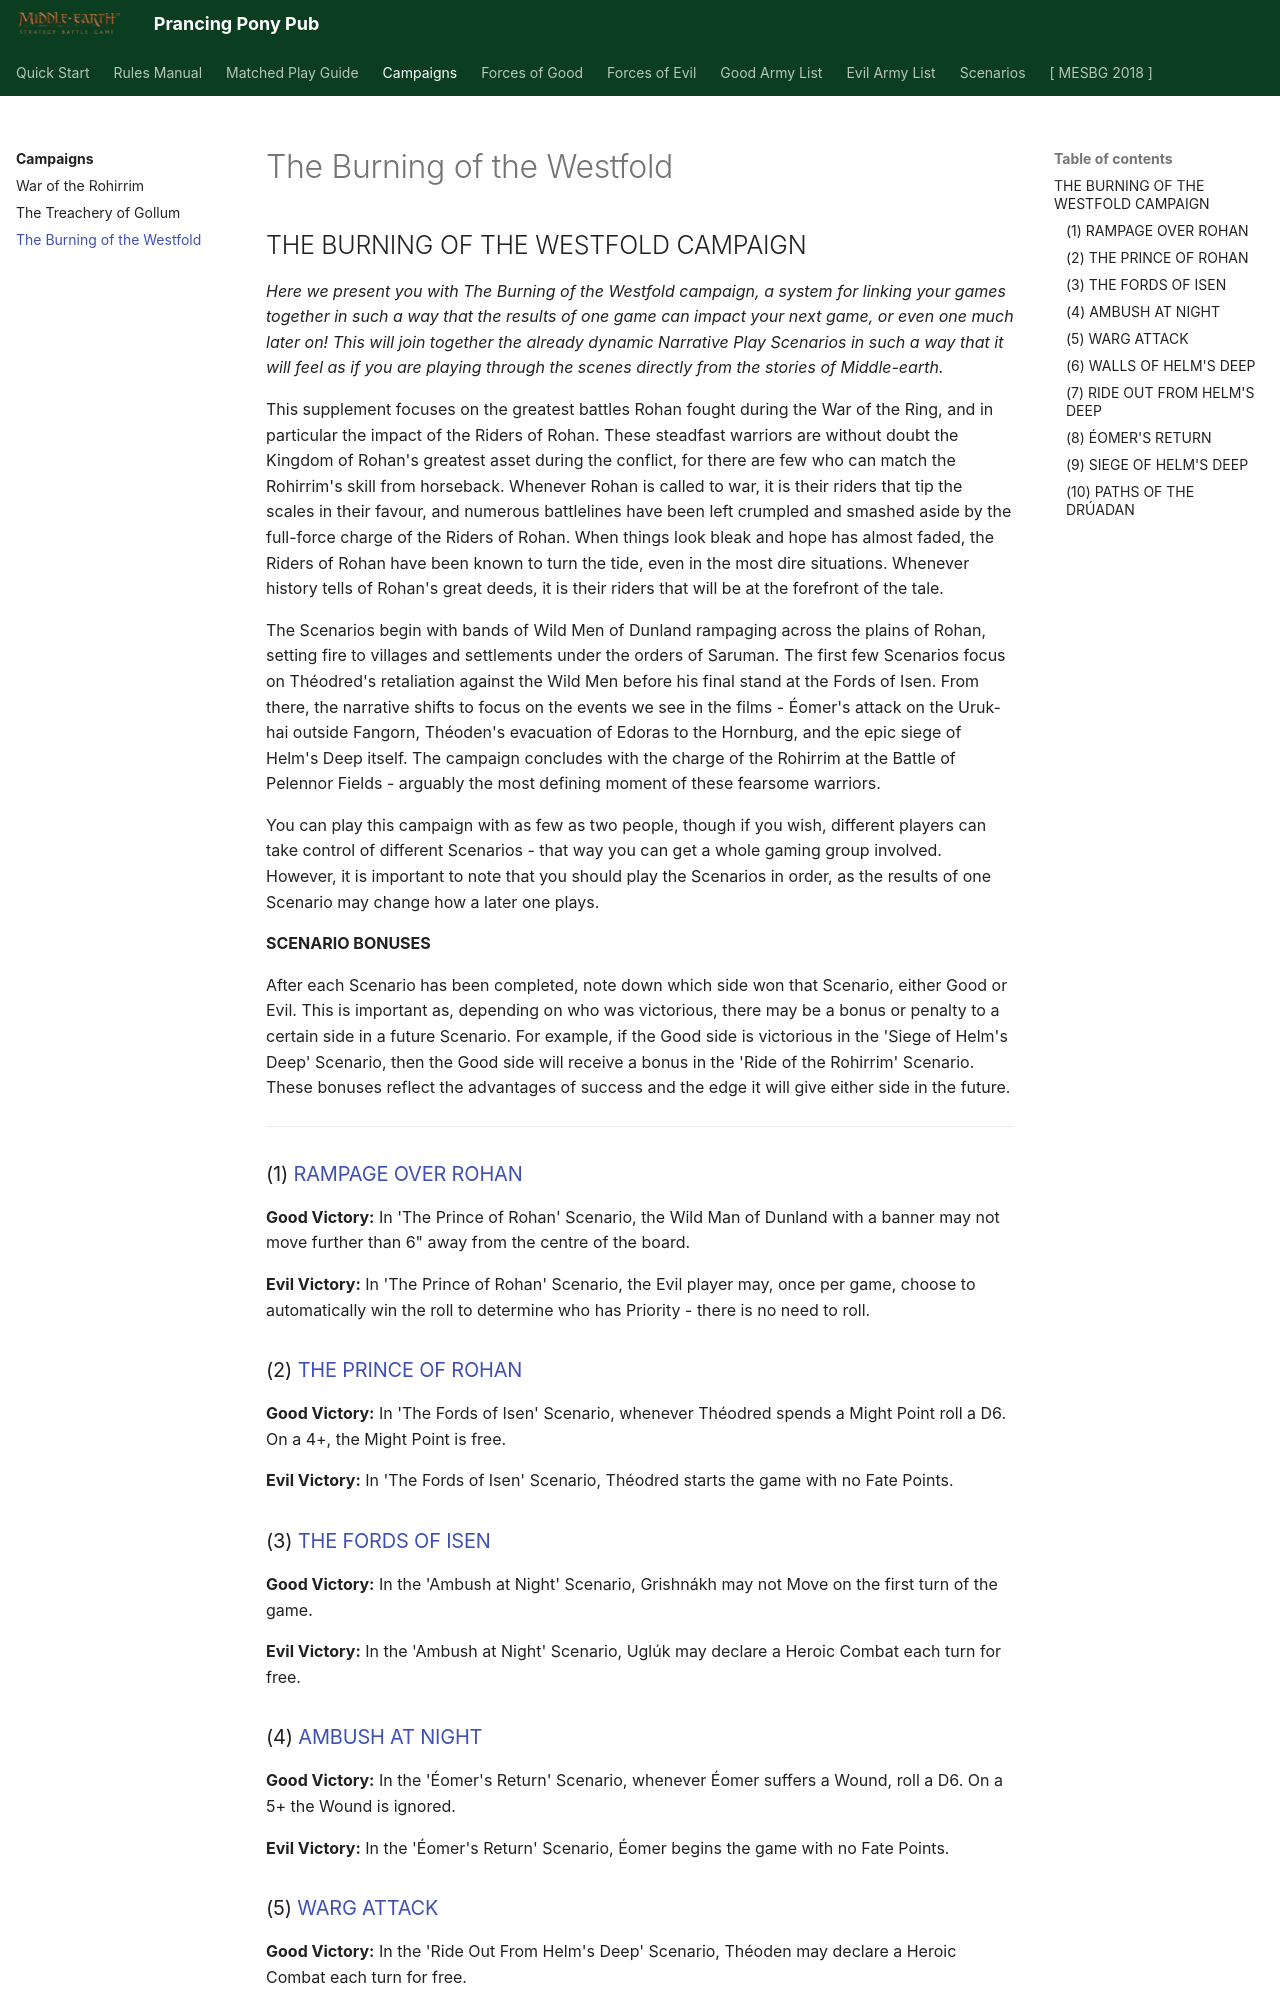

repository: BBBase-EHeresy-PPPub/PPPub · page: mesbg2024/campaigns/the_burning_of_the_westfold/index.html · generator: mkdocs

## THE BURNING OF THE WESTFOLD CAMPAIGN

*Here we present you with The Burning of the Westfold campaign, a system for linking your games together in such a way that the results of one game can impact your next game, or even one much later on! This will join together the already dynamic Narrative Play Scenarios in such a way that it will feel as if you are playing through the scenes directly from the stories of Middle-earth.*

This supplement focuses on the greatest battles Rohan fought during the War of the Ring, and in particular the impact of the Riders of Rohan. These steadfast warriors are without doubt the Kingdom of Rohan's greatest asset during the conflict, for there are few who can match the Rohirrim's skill from horseback. Whenever Rohan is called to war, it is their riders that tip the scales in their favour, and numerous battlelines have been left crumpled and smashed aside by the full-force charge of the Riders of Rohan. When things look bleak and hope has almost faded, the Riders of Rohan have been known to turn the tide, even in the most dire situations. Whenever history tells of Rohan's great deeds, it is their riders that will be at the forefront of the tale.

The Scenarios begin with bands of Wild Men of Dunland rampaging across the plains of Rohan, setting fire to villages and settlements under the orders of Saruman. The first few Scenarios focus on Théodred's retaliation against the Wild Men before his final stand at the Fords of Isen. From there, the narrative shifts to focus on the events we see in the films - Éomer's attack on the Uruk-hai outside Fangorn, Théoden's evacuation of Edoras to the Hornburg, and the epic siege of Helm's Deep itself. The campaign concludes with the charge of the Rohirrim at the Battle of Pelennor Fields - arguably the most defining moment of these fearsome warriors.

You can play this campaign with as few as two people, though if you wish, different players can take control of different Scenarios - that way you can get a whole gaming group involved. However, it is important to note that you should play the Scenarios in order, as the results of one Scenario may change how a later one plays.

**SCENARIO BONUSES**

After each Scenario has been completed, note down which side won that Scenario, either Good or Evil. This is important as, depending on who was victorious, there may be a bonus or penalty to a certain side in a future Scenario. For example, if the Good side is victorious in the 'Siege of Helm's Deep' Scenario, then the Good side will receive a bonus in the 'Ride of the Rohirrim' Scenario. These bonuses reflect the advantages of success and the edge it will give either side in the future.

---

### (1) [RAMPAGE OVER ROHAN](../scenarios/the_burning_of_the_westfold.md#rampage-over-rohan)

**Good Victory:** In 'The Prince of Rohan' Scenario, the Wild Man of Dunland with a banner may not move further than 6" away from the centre of the board.

**Evil Victory:** In 'The Prince of Rohan' Scenario, the Evil player may, once per game, choose to automatically win the roll to determine who has Priority - there is no need to roll.

### (2) [THE PRINCE OF ROHAN](../scenarios/the_burning_of_the_westfold.md#the-prince-of-rohan)

**Good Victory:** In 'The Fords of Isen' Scenario, whenever Théodred spends a Might Point roll a D6. On a 4+, the Might Point is free.

**Evil Victory:** In 'The Fords of Isen' Scenario, Théodred starts the game with no Fate Points.

### (3) [THE FORDS OF ISEN](../scenarios/the_burning_of_the_westfold.md#the-fords-of-isen)

**Good Victory:** In the 'Ambush at Night' Scenario, Grishnákh may not Move on the first turn of the game.

**Evil Victory:** In the 'Ambush at Night' Scenario, Uglúk may declare a Heroic Combat each turn for free.
